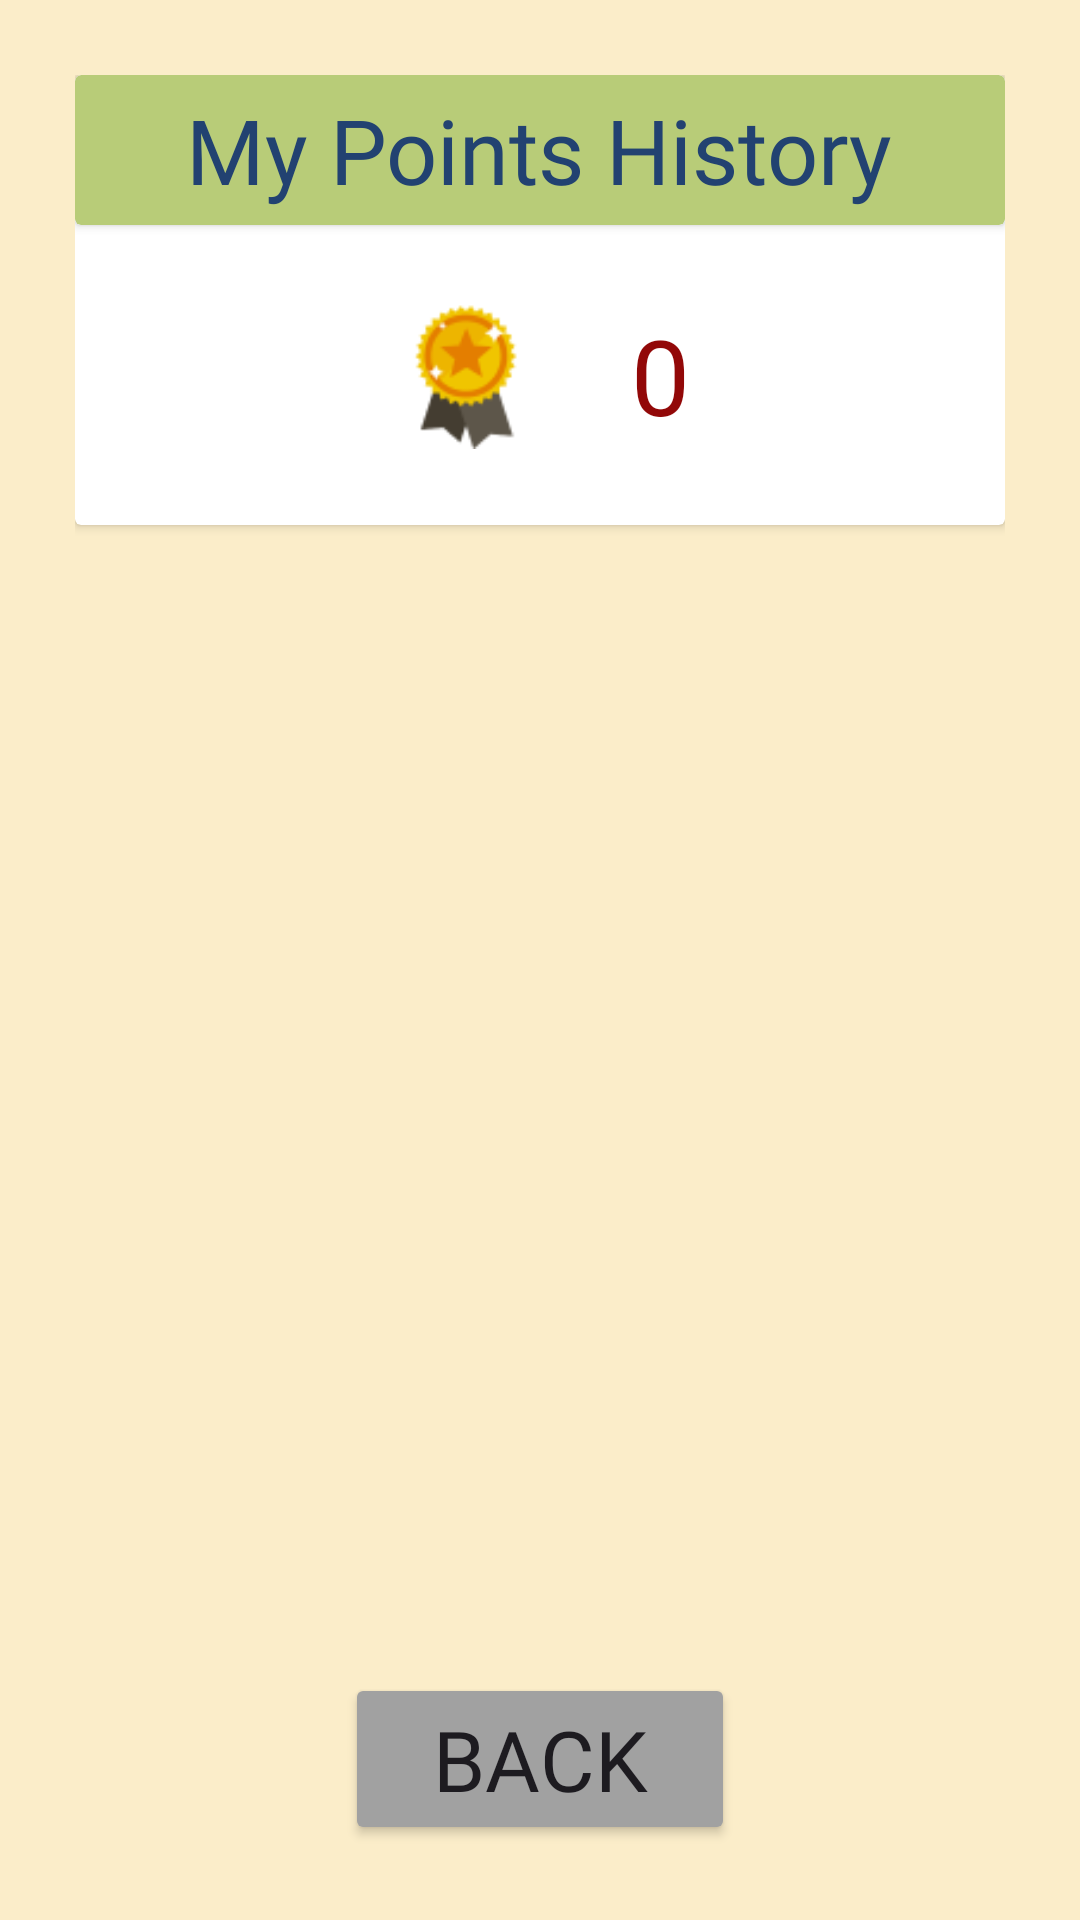

Layout XML and referenced resources for this Android screen:
<!-- AndroidManifest.xml: application theme Theme.DriverBehavior -->
<!-- res/layout/activity_point.xml -->
<?xml version="1.0" encoding="utf-8"?>
<androidx.constraintlayout.widget.ConstraintLayout xmlns:android="http://schemas.android.com/apk/res/android"
    xmlns:app="http://schemas.android.com/apk/res-auto"
    xmlns:tools="http://schemas.android.com/tools"
    android:layout_width="match_parent"
    android:layout_height="match_parent"
    android:background="#FBEDC9"
    android:padding="25dp"
    tools:context=".PointActivity">

    <androidx.cardview.widget.CardView
        android:id="@+id/cardView3"
        android:layout_width="match_parent"
        android:layout_height="150dp"
        app:layout_constraintEnd_toEndOf="parent"
        app:layout_constraintStart_toStartOf="parent"
        app:layout_constraintTop_toTopOf="parent">

        <androidx.constraintlayout.widget.ConstraintLayout
            android:layout_width="match_parent"
            android:layout_height="match_parent">

            <androidx.cardview.widget.CardView
                android:id="@+id/cardView2"
                android:layout_width="match_parent"
                android:layout_height="50dp"
                app:cardBackgroundColor="#B8CC78"
                app:layout_constraintEnd_toEndOf="parent"
                app:layout_constraintStart_toStartOf="parent"
                app:layout_constraintTop_toTopOf="parent">

                <TextView
                    android:id="@+id/textView"
                    android:layout_width="wrap_content"
                    android:layout_height="wrap_content"
                    android:layout_gravity="center"
                    android:fontFamily="@font/istok_web_bold"
                    android:text="My Points History"
                    android:textColor="#224271"
                    android:textSize="30sp" />
            </androidx.cardview.widget.CardView>

            <ImageView
                android:id="@+id/iv_award_points"
                android:layout_width="50dp"
                android:layout_height="50dp"
                android:layout_marginStart="105dp"
                app:layout_constraintBottom_toBottomOf="parent"
                app:layout_constraintStart_toStartOf="parent"
                app:layout_constraintTop_toBottomOf="@+id/cardView2"
                app:srcCompat="@drawable/award_ribbon_06_removebg_preview_1" />

            <TextView
                android:id="@+id/tv_points"
                android:layout_width="wrap_content"
                android:layout_height="wrap_content"
                android:layout_marginEnd="105dp"
                android:fontFamily="@font/istok_web_bold"
                android:text="0"
                android:textColor="#920808"
                android:textSize="35sp"
                app:layout_constraintBottom_toBottomOf="@+id/iv_award_points"
                app:layout_constraintEnd_toEndOf="parent"
                app:layout_constraintTop_toTopOf="@+id/iv_award_points" />
        </androidx.constraintlayout.widget.ConstraintLayout>

    </androidx.cardview.widget.CardView>

    <androidx.recyclerview.widget.RecyclerView
        android:id="@+id/rv_points"
        android:layout_width="match_parent"
        android:layout_height="0dp"
        android:layout_marginBottom="30dp"
        app:layout_constraintBottom_toTopOf="@+id/btn_back"
        app:layout_constraintEnd_toEndOf="parent"
        app:layout_constraintStart_toStartOf="parent"
        app:layout_constraintTop_toBottomOf="@+id/cardView3"
        tools:listitem="@layout/item_row_points" />

    <Button
        android:id="@+id/btn_back"
        android:layout_width="match_parent"
        android:layout_height="wrap_content"
        android:layout_marginStart="90dp"
        android:layout_marginEnd="90dp"
        android:backgroundTint="#A1A1A1"
        android:fontFamily="@font/istok_web_bold"
        android:text="Back"
        android:textSize="28sp"
        app:layout_constraintBottom_toBottomOf="parent"
        app:layout_constraintEnd_toEndOf="@+id/rv_points"
        app:layout_constraintStart_toStartOf="@+id/rv_points" />

</androidx.constraintlayout.widget.ConstraintLayout>
<!-- res/layout/item_row_points.xml (included above) -->
<?xml version="1.0" encoding="utf-8"?>
<androidx.constraintlayout.widget.ConstraintLayout xmlns:android="http://schemas.android.com/apk/res/android"
    xmlns:app="http://schemas.android.com/apk/res-auto"
    android:layout_width="match_parent"
    android:layout_height="wrap_content">

    <androidx.cardview.widget.CardView
        android:id="@+id/cardView4"
        android:layout_width="match_parent"
        android:layout_height="30dp"
        app:cardBackgroundColor="#B3D9D9D9"
        app:layout_constraintEnd_toEndOf="parent"
        app:layout_constraintStart_toStartOf="parent"
        app:layout_constraintTop_toTopOf="parent" />

    <androidx.cardview.widget.CardView
        android:layout_width="match_parent"
        android:layout_height="wrap_content"
        app:cardBackgroundColor="#920808"
        app:layout_constraintEnd_toEndOf="parent"
        app:layout_constraintStart_toStartOf="parent"
        app:layout_constraintTop_toBottomOf="@+id/cardView4">

        <androidx.constraintlayout.widget.ConstraintLayout
            android:layout_width="match_parent"
            android:layout_height="match_parent"
            android:padding="10dp">

            <TextView
                android:id="@+id/tv_pengemudi_normal"
                android:layout_width="wrap_content"
                android:layout_height="wrap_content"
                android:fontFamily="@font/istok_web_bold"
                android:text="Pengemudi Normal"
                android:textColor="#FFFFFF"
                android:textSize="28sp"
                app:layout_constraintBottom_toBottomOf="parent"
                app:layout_constraintStart_toStartOf="parent"
                app:layout_constraintTop_toTopOf="parent" />

            <TextView
                android:id="@+id/tv_points_angka"
                android:layout_width="wrap_content"
                android:layout_height="wrap_content"
                android:fontFamily="@font/istok_web_bold"
                android:text="+100"
                android:textColor="#FFFFFF"
                android:textSize="28sp"
                app:layout_constraintBottom_toBottomOf="@+id/tv_pengemudi_normal"
                app:layout_constraintEnd_toEndOf="parent"
                app:layout_constraintTop_toTopOf="@+id/tv_pengemudi_normal" />
        </androidx.constraintlayout.widget.ConstraintLayout>
    </androidx.cardview.widget.CardView>
</androidx.constraintlayout.widget.ConstraintLayout>
<!-- resources referenced by this layout -->
<resources>
  <!-- drawable award_ribbon_06_removebg_preview_1: png bitmap (drawable, 3501 bytes) -->
  <style name="Theme.DriverBehavior" parent="Base.Theme.DriverBehavior" />
  <style name="Base.Theme.DriverBehavior" parent="Theme.Material3.DayNight.NoActionBar">
          
          
      </style>
</resources>
